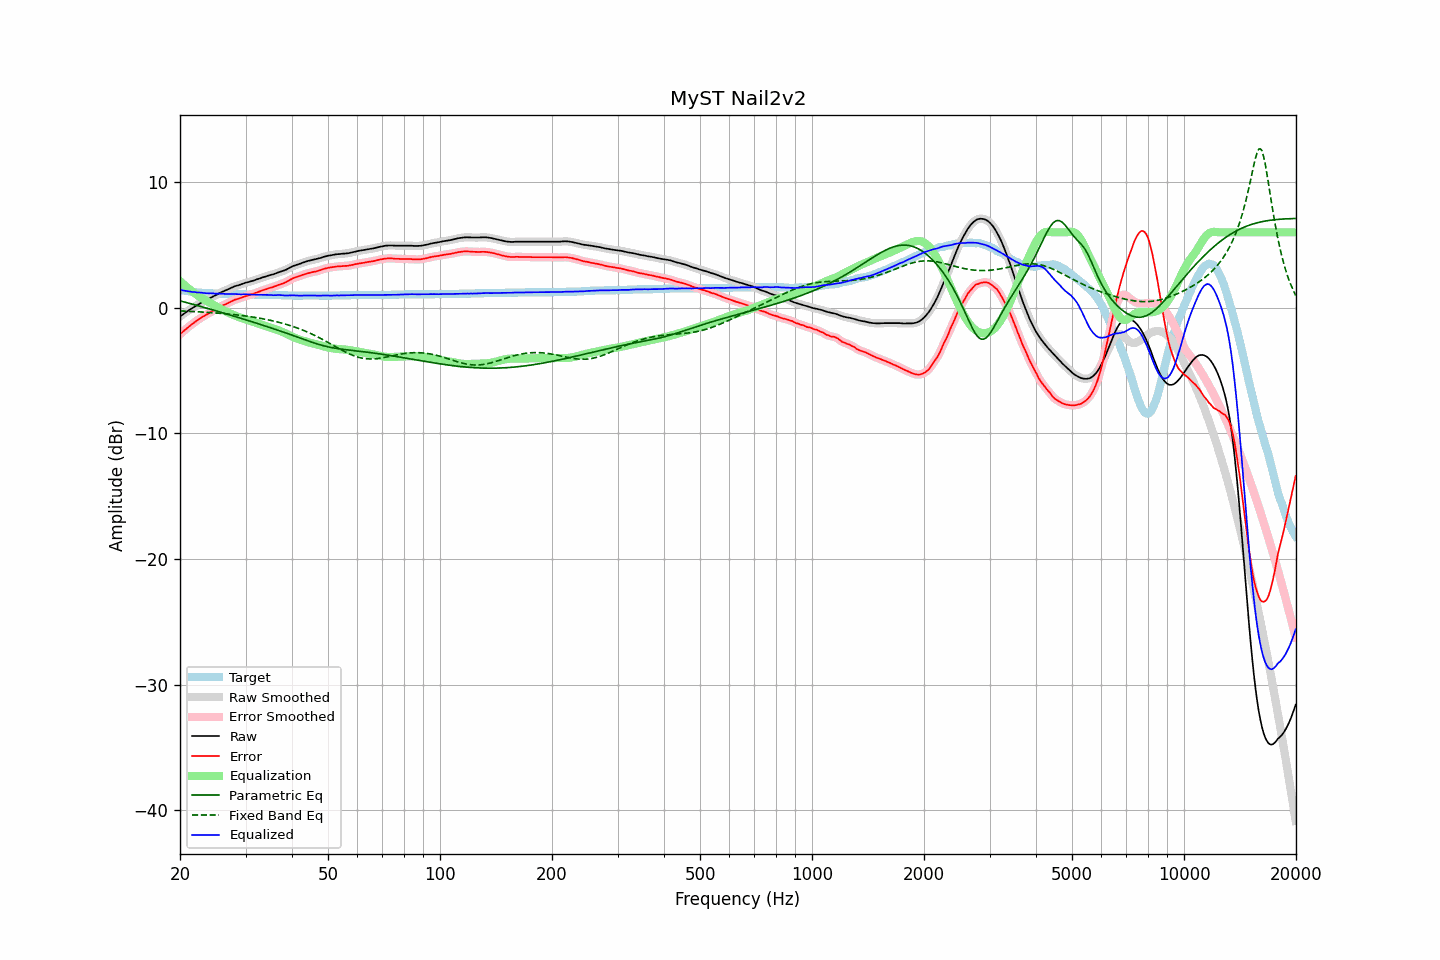

The data file committed next to this chart (first rows):
frequency, raw, error, smoothed, error_smoothed, equalization, parametric_eq, fixed_band_eq, equalized_raw, equalized_smoothed, target
20.00, -0.69, -2.12, -0.69, -2.12, 2.12, 0.55, -0.25, 1.42, 1.42, 1.42
20.20, -0.60, -2.00, -0.60, -2.00, 2.00, 0.51, -0.26, 1.40, 1.40, 1.39
20.40, -0.51, -1.89, -0.51, -1.89, 1.89, 0.48, -0.26, 1.37, 1.37, 1.37
20.61, -0.43, -1.78, -0.42, -1.78, 1.77, 0.45, -0.27, 1.35, 1.35, 1.35
20.81, -0.33, -1.67, -0.33, -1.67, 1.67, 0.41, -0.27, 1.33, 1.33, 1.33
21.02, -0.24, -1.56, -0.25, -1.56, 1.56, 0.38, -0.28, 1.32, 1.31, 1.31
21.23, -0.16, -1.46, -0.16, -1.46, 1.46, 0.34, -0.29, 1.29, 1.29, 1.29
21.44, -0.08, -1.36, -0.08, -1.36, 1.35, 0.31, -0.29, 1.27, 1.27, 1.27
21.66, -0.00, -1.26, -0.00, -1.26, 1.26, 0.28, -0.30, 1.25, 1.26, 1.25
21.87, 0.09, -1.16, 0.08, -1.16, 1.16, 0.24, -0.31, 1.25, 1.24, 1.24
22.09, 0.16, -1.07, 0.16, -1.07, 1.07, 0.20, -0.31, 1.23, 1.23, 1.22
22.31, 0.24, -0.98, 0.24, -0.98, 0.98, 0.17, -0.32, 1.22, 1.22, 1.21
22.54, 0.31, -0.90, 0.31, -0.89, 0.90, 0.13, -0.33, 1.20, 1.21, 1.20
22.76, 0.39, -0.81, 0.38, -0.81, 0.81, 0.10, -0.34, 1.20, 1.20, 1.19
22.99, 0.46, -0.73, 0.45, -0.73, 0.73, 0.06, -0.34, 1.19, 1.19, 1.18
23.22, 0.52, -0.66, 0.52, -0.66, 0.65, 0.03, -0.35, 1.17, 1.17, 1.17
23.45, 0.58, -0.59, 0.58, -0.59, 0.58, -0.01, -0.36, 1.16, 1.16, 1.16
23.69, 0.65, -0.51, 0.65, -0.51, 0.50, -0.05, -0.37, 1.15, 1.15, 1.15
23.92, 0.72, -0.44, 0.72, -0.43, 0.43, -0.08, -0.38, 1.15, 1.15, 1.15
24.16, 0.80, -0.35, 0.79, -0.35, 0.36, -0.12, -0.39, 1.15, 1.15, 1.14
24.40, 0.87, -0.28, 0.86, -0.28, 0.28, -0.16, -0.40, 1.15, 1.15, 1.14
24.65, 0.93, -0.21, 0.93, -0.21, 0.21, -0.19, -0.41, 1.13, 1.13, 1.13
24.89, 0.99, -0.15, 0.99, -0.14, 0.13, -0.23, -0.42, 1.12, 1.12, 1.13
25.14, 1.05, -0.08, 1.05, -0.07, 0.06, -0.27, -0.43, 1.11, 1.12, 1.12
25.39, 1.13, 0.01, 1.12, 0.01, -0.01, -0.31, -0.44, 1.12, 1.12, 1.11
25.65, 1.20, 0.08, 1.19, 0.08, -0.07, -0.34, -0.45, 1.12, 1.12, 1.11
25.91, 1.26, 0.15, 1.25, 0.15, -0.14, -0.38, -0.46, 1.12, 1.12, 1.10
26.16, 1.31, 0.20, 1.31, 0.20, -0.20, -0.42, -0.47, 1.11, 1.11, 1.10
26.43, 1.36, 0.25, 1.36, 0.26, -0.26, -0.46, -0.48, 1.09, 1.10, 1.10
26.69, 1.42, 0.32, 1.41, 0.32, -0.33, -0.50, -0.49, 1.09, 1.09, 1.09
26.96, 1.48, 0.38, 1.47, 0.38, -0.39, -0.54, -0.50, 1.09, 1.08, 1.09
27.23, 1.53, 0.44, 1.53, 0.44, -0.45, -0.57, -0.52, 1.08, 1.08, 1.08
27.50, 1.59, 0.50, 1.59, 0.50, -0.50, -0.61, -0.53, 1.08, 1.09, 1.08
27.77, 1.65, 0.56, 1.65, 0.57, -0.56, -0.65, -0.54, 1.09, 1.09, 1.08
28.05, 1.71, 0.63, 1.70, 0.62, -0.61, -0.69, -0.56, 1.09, 1.09, 1.07
28.33, 1.75, 0.67, 1.74, 0.67, -0.66, -0.73, -0.57, 1.08, 1.08, 1.07
28.62, 1.78, 0.70, 1.78, 0.71, -0.71, -0.77, -0.58, 1.06, 1.07, 1.07
28.90, 1.82, 0.75, 1.82, 0.75, -0.76, -0.81, -0.60, 1.06, 1.06, 1.06
29.19, 1.86, 0.79, 1.86, 0.79, -0.80, -0.85, -0.61, 1.05, 1.06, 1.06
29.48, 1.91, 0.84, 1.91, 0.84, -0.84, -0.89, -0.63, 1.06, 1.06, 1.06
29.78, 1.96, 0.89, 1.95, 0.89, -0.88, -0.93, -0.65, 1.07, 1.07, 1.06
30.08, 2.00, 0.93, 1.99, 0.93, -0.92, -0.97, -0.66, 1.07, 1.07, 1.06
30.38, 2.03, 0.97, 2.03, 0.97, -0.97, -1.01, -0.68, 1.06, 1.06, 1.05
30.68, 2.06, 1.00, 2.06, 1.00, -1.01, -1.05, -0.70, 1.05, 1.05, 1.05
30.99, 2.10, 1.04, 2.09, 1.04, -1.05, -1.09, -0.72, 1.05, 1.05, 1.05
31.30, 2.14, 1.08, 2.14, 1.08, -1.09, -1.13, -0.74, 1.04, 1.04, 1.05
31.61, 2.18, 1.13, 2.18, 1.13, -1.13, -1.17, -0.76, 1.04, 1.05, 1.04
31.93, 2.23, 1.18, 2.22, 1.18, -1.18, -1.21, -0.78, 1.05, 1.05, 1.04
32.24, 2.27, 1.22, 2.26, 1.23, -1.22, -1.25, -0.80, 1.04, 1.04, 1.04
32.57, 2.31, 1.27, 2.31, 1.27, -1.27, -1.29, -0.82, 1.04, 1.04, 1.03
32.89, 2.35, 1.31, 2.35, 1.32, -1.32, -1.33, -0.84, 1.03, 1.03, 1.03
33.22, 2.40, 1.36, 2.39, 1.36, -1.36, -1.37, -0.87, 1.03, 1.03, 1.03
33.55, 2.44, 1.41, 2.44, 1.41, -1.41, -1.41, -0.89, 1.03, 1.03, 1.02
33.89, 2.48, 1.45, 2.48, 1.45, -1.45, -1.45, -0.92, 1.02, 1.03, 1.02
34.23, 2.52, 1.49, 2.52, 1.50, -1.49, -1.50, -0.94, 1.02, 1.03, 1.02
34.57, 2.57, 1.55, 2.56, 1.54, -1.54, -1.54, -0.97, 1.03, 1.02, 1.01
34.92, 2.60, 1.58, 2.59, 1.58, -1.58, -1.58, -1.00, 1.02, 1.02, 1.01
35.27, 2.63, 1.61, 2.63, 1.62, -1.62, -1.62, -1.02, 1.01, 1.01, 1.01
35.62, 2.66, 1.65, 2.66, 1.65, -1.66, -1.66, -1.05, 0.99, 1.00, 1.00
35.97, 2.71, 1.70, 2.70, 1.70, -1.70, -1.71, -1.08, 1.00, 1.00, 1.00
... 635 more rows
